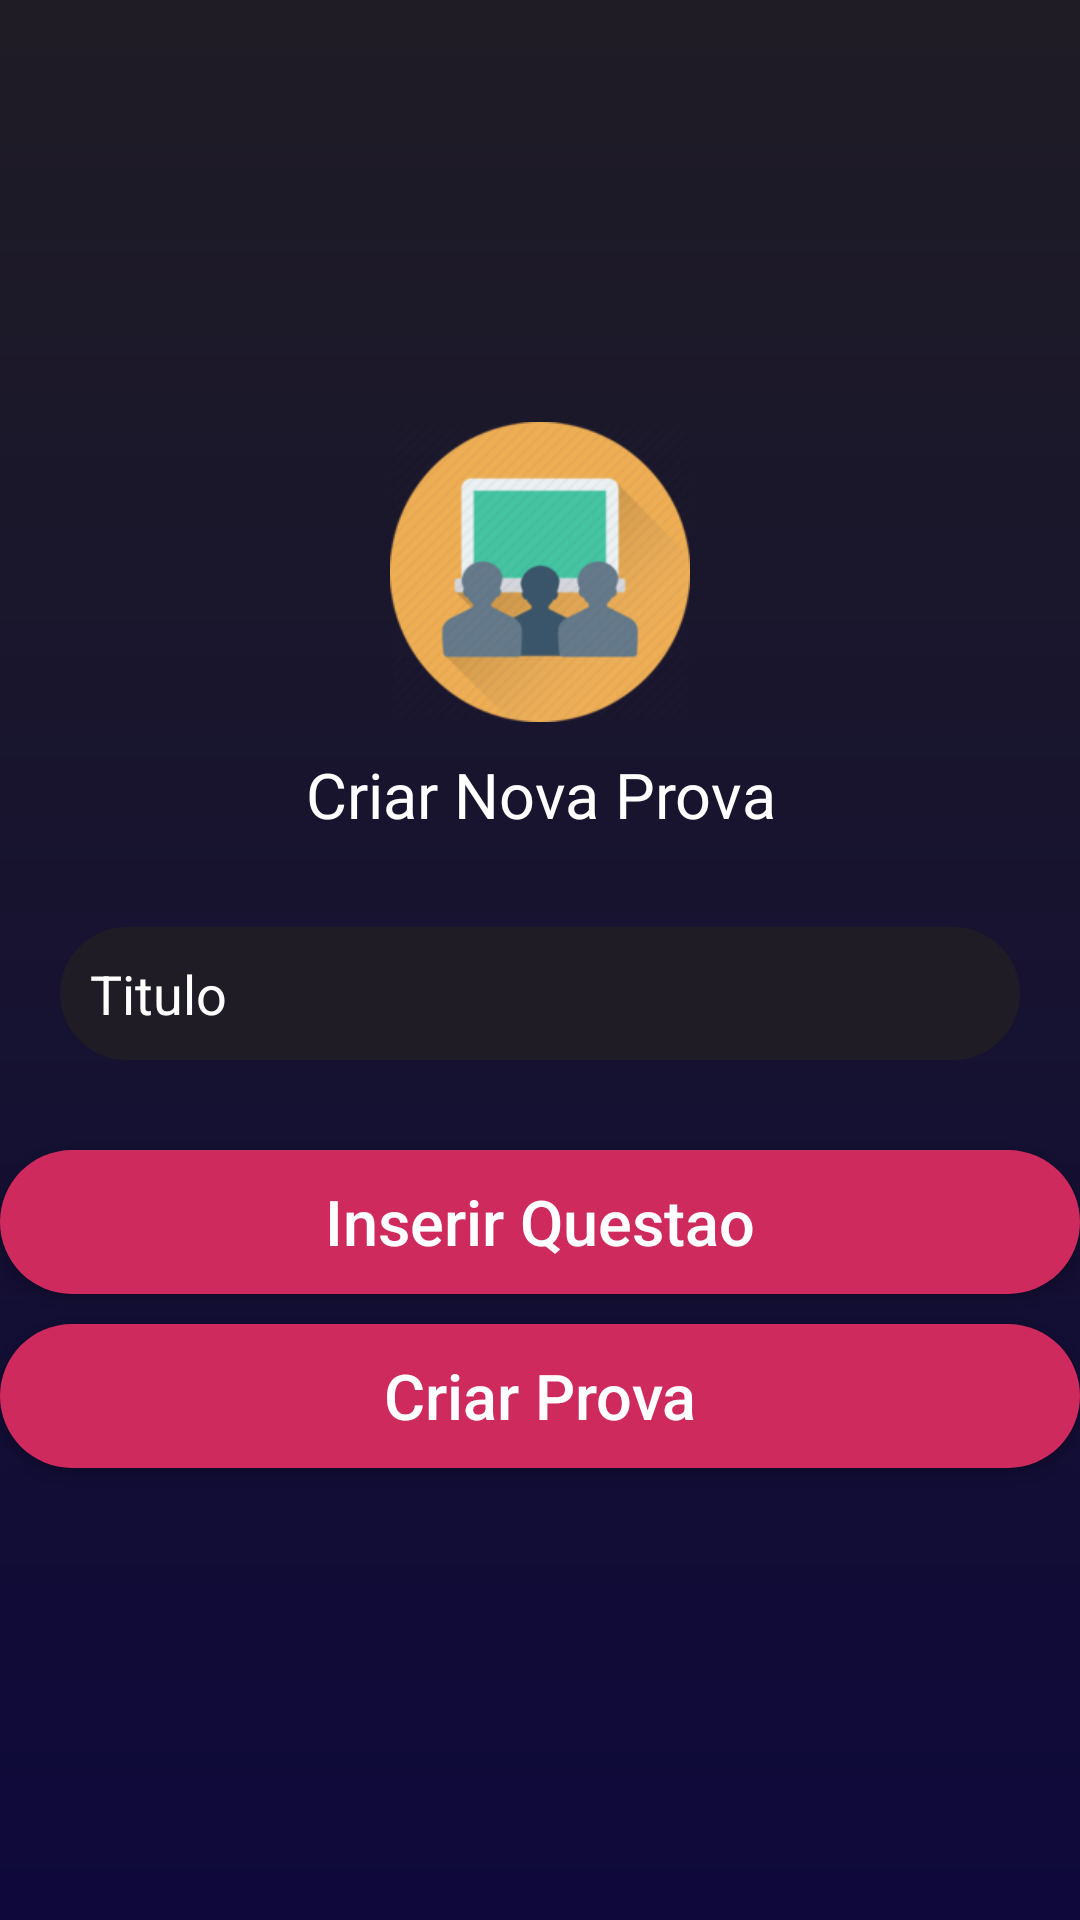

This screen was rendered from an Android layout file. Write that file and the resources it references.
<!-- AndroidManifest.xml: activity theme AppTheme.NoActionBar -->
<!-- res/layout/adicionar_prova.xml -->
<?xml version="1.0" encoding="utf-8"?>
<RelativeLayout
        xmlns:android="http://schemas.android.com/apk/res/android"
        android:orientation="vertical"
        android:layout_width="match_parent"
        android:layout_height="match_parent"
        android:background="@drawable/login_background">

    <LinearLayout
            android:layout_width="match_parent"
            android:layout_height="wrap_content"
            android:orientation="vertical"
            android:layout_centerVertical="true">

        <ImageView android:layout_width="100dp"
                   android:layout_height="100dp"
                   android:src="@drawable/classe"
                   android:layout_gravity="center_horizontal"
                   android:layout_marginBottom="10dp"/>

        <TextView
                android:layout_width="match_parent"
                android:layout_height="wrap_content"
                android:layout_marginBottom="10dp"
                android:gravity="center"
                android:text="@string/btnCriarProva"
                android:textColor="@color/white"
                android:textSize="21sp" />



        <EditText
                android:id="@+id/txtTituloProva"
                android:selectAllOnFocus="true"
                android:layout_marginStart="20dp"
                android:layout_marginEnd="20dp"
                android:layout_marginTop="20dp"
                android:text="Titulo"
                android:textColorHint="@color/white"
                android:textColor="@color/white"
                android:drawablePadding="10dp"
                android:layout_width="match_parent"
                android:layout_height="wrap_content"
                android:background="@drawable/login_edit_background"
                android:padding="10dp"
        />
        <LinearLayout
                android:id="@+id/content_prova"
                android:layout_width="match_parent"
                android:orientation="vertical"
                android:layout_height="match_parent"/>

        <Button
                android:id="@+id/btnInserirQuestao"
                android:layout_marginTop="30dp"
                android:layout_width="match_parent"
                android:layout_height="wrap_content"
                android:background="@drawable/button_background"
                android:text="Inserir Questao"
                android:textColor="@color/white"
                android:textAllCaps="false"
                android:textSize="21sp"
                android:layout_marginBottom="0dp"/>
        <Button
                android:id="@+id/btnCriarProva"
                android:layout_marginTop="10dp"
                android:layout_width="match_parent"
                android:layout_height="wrap_content"
                android:background="@drawable/button_background"
                android:text="Criar Prova"
                android:textColor="@color/white"
                android:textAllCaps="false"
                android:textSize="21sp"
                android:layout_marginBottom="10dp"/>

    </LinearLayout>
</RelativeLayout>
<!-- resources referenced by this layout -->
<resources>
  <color name="white">#ffffff</color>
  <!-- drawable button_background (drawable) -->
  <?xml version="1.0" encoding="utf-8"?>
  <shape xmlns:android="http://schemas.android.com/apk/res/android"
          android:shape="rectangle">
          <solid android:color="@color/ButtonColor"/>
          <corners android:radius="30dp"/>
  
  </shape>
  <!-- drawable classe: png bitmap (drawable, 20276 bytes) -->
  <!-- drawable login_background (drawable) -->
  <?xml version="1.0" encoding="utf-8"?>
  <shape xmlns:android="http://schemas.android.com/apk/res/android"
  android:shape="rectangle">
      <gradient android:startColor="@color/PrimaryLoginDark"
                android:endColor="@color/PrimaryLogin"
                android:angle="270"></gradient>
  
  </shape>
  <!-- drawable login_edit_background (drawable) -->
  <?xml version="1.0" encoding="utf-8"?>
  <shape xmlns:android="http://schemas.android.com/apk/res/android"
               android:shape="rectangle">
  
      <solid android:color="@color/PrimaryLoginDark"/>
      <corners android:radius="30dp"/>
  
  </shape>
  <string name="btnCriarProva">Criar Nova Prova</string>
  <style name="AppTheme.NoActionBar">
          <item name="windowActionBar">false</item>
          <item name="windowNoTitle">true</item>
      </style>
  <color name="ButtonColor">#CE2A5E</color>
  <color name="PrimaryLoginDark">#1F1C26</color>
  <color name="PrimaryLogin">#0E093A</color>
</resources>
